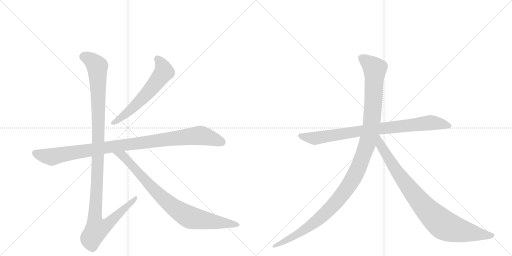
t = 0.00 s
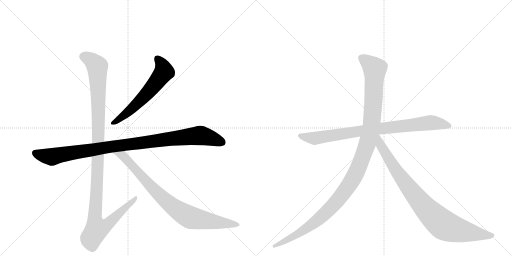
t = 1.47 s
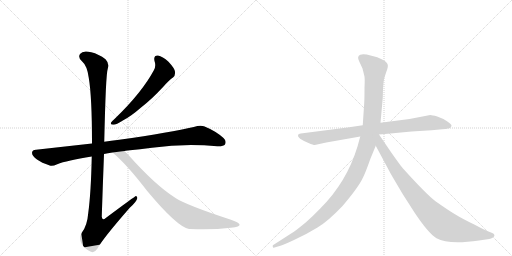
t = 2.95 s
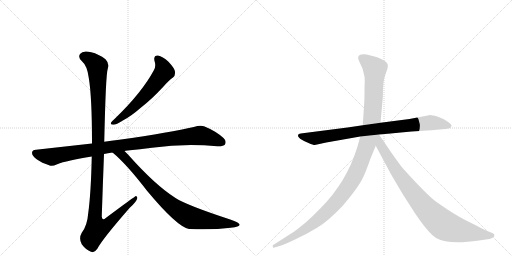
t = 4.42 s
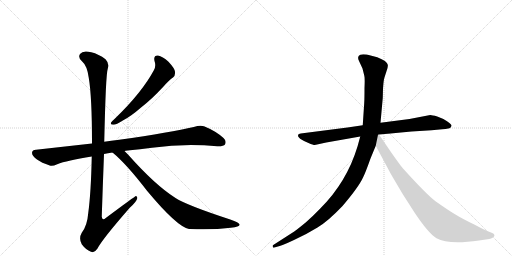
t = 5.90 s
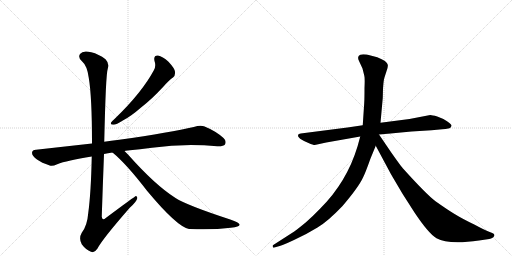
t = 7.37 s

The animated SVG that drew these frames (rendered in a browser with its animation timeline set to each time). Animation: 7 CSS @keyframes rules; one cycle of 7.37 s.

<svg version="1.1" viewBox="0 0 2048 1024" xmlns="http://www.w3.org/2000/svg">
  <g stroke="lightgray" stroke-dasharray="1,1" stroke-width="1" transform="scale(4, 4)">
    <line x1="0" y1="0" x2="256" y2="256"></line>
    <line x1="256" y1="0" x2="0" y2="256"></line>
    <line x1="128" y1="0" x2="128" y2="256"></line>
    <line x1="0" y1="128" x2="256" y2="128"></line>
    <line x1="256" y1="0" x2="512" y2="256"></line>
    <line x1="512" y1="0" x2="256" y2="256"></line>
    <line x1="384" y1="0" x2="384" y2="256"></line>
    <line x1="256" y1="128" x2="512" y2="128"></line>
  </g>
<g transform="scale(1, -1) translate(0, -850)">
   <style type="text/css">
    @keyframes keyframes0 {
      from {
       stroke: black;
       stroke-dashoffset: 603;
       stroke-width: 128;
       }
       66% {
       animation-timing-function: step-end;
       stroke: black;
       stroke-dashoffset: 0;
       stroke-width: 128;
       }
       to {
       stroke: black;
       stroke-width: 1024;
       }
       }
       #make-me-a-hanzi-animation-0 {
         animation: keyframes0 0.740723s both;
         animation-delay: 0.000000s;
         animation-timing-function: linear;
       }
    @keyframes keyframes1 {
      from {
       stroke: black;
       stroke-dashoffset: 1016;
       stroke-width: 128;
       }
       77% {
       animation-timing-function: step-end;
       stroke: black;
       stroke-dashoffset: 0;
       stroke-width: 128;
       }
       to {
       stroke: black;
       stroke-width: 1024;
       }
       }
       #make-me-a-hanzi-animation-1 {
         animation: keyframes1 1.076823s both;
         animation-delay: 0.740723s;
         animation-timing-function: linear;
       }
    @keyframes keyframes2 {
      from {
       stroke: black;
       stroke-dashoffset: 1180;
       stroke-width: 128;
       }
       79% {
       animation-timing-function: step-end;
       stroke: black;
       stroke-dashoffset: 0;
       stroke-width: 128;
       }
       to {
       stroke: black;
       stroke-width: 1024;
       }
       }
       #make-me-a-hanzi-animation-2 {
         animation: keyframes2 1.210286s both;
         animation-delay: 1.817546s;
         animation-timing-function: linear;
       }
    @keyframes keyframes3 {
      from {
       stroke: black;
       stroke-dashoffset: 854;
       stroke-width: 128;
       }
       74% {
       animation-timing-function: step-end;
       stroke: black;
       stroke-dashoffset: 0;
       stroke-width: 128;
       }
       to {
       stroke: black;
       stroke-width: 1024;
       }
       }
       #make-me-a-hanzi-animation-3 {
         animation: keyframes3 0.944987s both;
         animation-delay: 3.027832s;
         animation-timing-function: linear;
       }
    @keyframes keyframes4 {
      from {
       stroke: black;
       stroke-dashoffset: 858;
       stroke-width: 128;
       }
       74% {
       animation-timing-function: step-end;
       stroke: black;
       stroke-dashoffset: 0;
       stroke-width: 128;
       }
       to {
       stroke: black;
       stroke-width: 1024;
       }
       }
       #make-me-a-hanzi-animation-4 {
         animation: keyframes4 0.948242s both;
         animation-delay: 3.972819s;
         animation-timing-function: linear;
       }
    @keyframes keyframes5 {
      from {
       stroke: black;
       stroke-dashoffset: 1197;
       stroke-width: 128;
       }
       80% {
       animation-timing-function: step-end;
       stroke: black;
       stroke-dashoffset: 0;
       stroke-width: 128;
       }
       to {
       stroke: black;
       stroke-width: 1024;
       }
       }
       #make-me-a-hanzi-animation-5 {
         animation: keyframes5 1.224121s both;
         animation-delay: 4.921061s;
         animation-timing-function: linear;
       }
    @keyframes keyframes6 {
      from {
       stroke: black;
       stroke-dashoffset: 899;
       stroke-width: 128;
       }
       75% {
       animation-timing-function: step-end;
       stroke: black;
       stroke-dashoffset: 0;
       stroke-width: 128;
       }
       to {
       stroke: black;
       stroke-width: 1024;
       }
       }
       #make-me-a-hanzi-animation-6 {
         animation: keyframes6 0.981608s both;
         animation-delay: 6.145182s;
         animation-timing-function: linear;
       }
</style>
<path d="M 618 606 Q 625 587 616 570 Q 568 480 459 375 Q 449 366 445 361 Q 439 351 454 351 Q 464 351 493 369 Q 524 385 563 419 Q 606 452 654 504 Q 676 529 692 540 Q 702 549 700 563 Q 699 576 674 603 Q 650 625 632 628 Q 613 629 618 606 Z" fill="lightgray"></path> 
<path d="M 498 246 Q 502 247 510 248 Q 561 252 608 259 Q 737 277 869 265 Q 894 264 900 272 Q 907 287 894 298 Q 863 326 816 345 Q 801 351 775 342 Q 687 321 477 291 Q 444 287 417 283 L 368 276 L 144 251 Q 129 251 128 239 Q 128 226 148 212 Q 166 199 199 188 Q 209 184 229 193 Q 266 208 367 224 L 416 234 Q 431 238 450 240 L 498 246 Z" fill="lightgray"></path> 
<path d="M 417 283 Q 423 553 431 575 Q 438 597 422 613 Q 395 634 365 641 Q 331 650 320 634 Q 311 621 327 606 Q 349 587 355 539 Q 368 463 368 276 L 367 224 Q 364 79 353 -2 Q 349 -53 327 -81 Q 314 -103 327 -127 Q 343 -149 364 -157 Q 377 -164 390 -144 Q 409 -107 519 19 Q 547 44 549 57 Q 550 64 544 66 Q 541 66 423 -22 Q 410 -35 407 -17 Q 411 106 416 234 L 417 283 Z" fill="lightgray"></path> 
<path d="M 450 240 Q 505 195 588 87 Q 708 -57 756 -66 Q 757 -65 760 -66 Q 850 -70 923 -61 Q 962 -57 958 -47 Q 957 -41 921 -28 Q 747 29 702 58 Q 620 110 511 233 L 498 246 C 477 267 427 260 450 240 Z" fill="lightgray"></path> 
<path d="M 1390 340 L 1203 316 Q 1194 315 1192 310 Q 1188 297 1234 278 Q 1253 270 1259 270 L 1305 280 L 1441 304 L 1516 312 L 1562 316 Q 1603 321 1646 324 L 1726 329 L 1769 333 Q 1781 333 1798 337 Q 1805 340 1806 347 Q 1807 353 1788 365 Q 1770 377 1749 384 Q 1728 390 1721 390 L 1638 374 L 1522 359 L 1451 349 L 1390 340 Z" fill="lightgray"></path> 
<path d="M 1441 304 L 1430 264 Q 1387 122 1282 17 Q 1250 -16 1225 -38 Q 1190 -67 1177 -76 L 1093 -130 Q 1090 -131 1091 -137 Q 1092 -142 1098 -140 L 1108 -137 Q 1125 -134 1176 -110 Q 1228 -86 1270 -60 Q 1312 -35 1370 26 Q 1435 102 1453 142 Q 1461 157 1482 216 L 1503 267 L 1522 359 L 1531 458 L 1532 495 Q 1534 524 1536 533 Q 1538 541 1545 562 Q 1553 582 1551 591 Q 1549 606 1509 621 L 1467 632 Q 1447 634 1441 631 Q 1426 625 1437 604 L 1450 576 L 1457 548 Q 1460 540 1458 498 Q 1458 452 1457 440 L 1451 349 L 1441 304 Z" fill="lightgray"></path> 
<path d="M 1503 267 L 1564 153 L 1610 75 L 1658 0 Q 1714 -84 1746 -103 Q 1794 -130 1916 -112 L 1957 -106 Q 1964 -105 1972 -100 Q 1983 -91 1973 -84 Q 1970 -82 1954 -76 Q 1938 -70 1897 -48 Q 1851 -26 1820 -7 Q 1790 11 1742 45 Q 1705 73 1613 175 Q 1608 179 1565 240 L 1516 312 C 1499 337 1473 323 1503 267 Z" fill="lightgray"></path> 
      <clipPath id="make-me-a-hanzi-clip-0">
      <path d="M 618 606 Q 625 587 616 570 Q 568 480 459 375 Q 449 366 445 361 Q 439 351 454 351 Q 464 351 493 369 Q 524 385 563 419 Q 606 452 654 504 Q 676 529 692 540 Q 702 549 700 563 Q 699 576 674 603 Q 650 625 632 628 Q 613 629 618 606 Z" fill="lightgray"></path>
      </clipPath>
      <path clip-path="url(#make-me-a-hanzi-clip-0)" d="M 630 614 L 650 586 L 653 558 L 594 482 L 543 430 L 479 374 L 453 359 " fill="none" id="make-me-a-hanzi-animation-0" stroke-dasharray="475 950" stroke-linecap="round"></path>

      <clipPath id="make-me-a-hanzi-clip-1">
      <path d="M 498 246 Q 502 247 510 248 Q 561 252 608 259 Q 737 277 869 265 Q 894 264 900 272 Q 907 287 894 298 Q 863 326 816 345 Q 801 351 775 342 Q 687 321 477 291 Q 444 287 417 283 L 368 276 L 144 251 Q 129 251 128 239 Q 128 226 148 212 Q 166 199 199 188 Q 209 184 229 193 Q 266 208 367 224 L 416 234 Q 431 238 450 240 L 498 246 Z" fill="lightgray"></path>
      </clipPath>
      <path clip-path="url(#make-me-a-hanzi-clip-1)" d="M 141 238 L 207 222 L 427 261 L 793 308 L 823 304 L 888 281 " fill="none" id="make-me-a-hanzi-animation-1" stroke-dasharray="888 1776" stroke-linecap="round"></path>

      <clipPath id="make-me-a-hanzi-clip-2">
      <path d="M 417 283 Q 423 553 431 575 Q 438 597 422 613 Q 395 634 365 641 Q 331 650 320 634 Q 311 621 327 606 Q 349 587 355 539 Q 368 463 368 276 L 367 224 Q 364 79 353 -2 Q 349 -53 327 -81 Q 314 -103 327 -127 Q 343 -149 364 -157 Q 377 -164 390 -144 Q 409 -107 519 19 Q 547 44 549 57 Q 550 64 544 66 Q 541 66 423 -22 Q 410 -35 407 -17 Q 411 106 416 234 L 417 283 Z" fill="lightgray"></path>
      </clipPath>
      <path clip-path="url(#make-me-a-hanzi-clip-2)" d="M 336 624 L 374 602 L 389 584 L 395 297 L 379 -13 L 387 -66 L 404 -63 L 436 -43 L 545 61 " fill="none" id="make-me-a-hanzi-animation-2" stroke-dasharray="1052 2104" stroke-linecap="round"></path>

      <clipPath id="make-me-a-hanzi-clip-3">
      <path d="M 450 240 Q 505 195 588 87 Q 708 -57 756 -66 Q 757 -65 760 -66 Q 850 -70 923 -61 Q 962 -57 958 -47 Q 957 -41 921 -28 Q 747 29 702 58 Q 620 110 511 233 L 498 246 C 477 267 427 260 450 240 Z" fill="lightgray"></path>
      </clipPath>
      <path clip-path="url(#make-me-a-hanzi-clip-3)" d="M 456 239 L 491 227 L 630 76 L 727 -1 L 770 -22 L 952 -48 " fill="none" id="make-me-a-hanzi-animation-3" stroke-dasharray="726 1452" stroke-linecap="round"></path>

      <clipPath id="make-me-a-hanzi-clip-4">
      <path d="M 1390 340 L 1203 316 Q 1194 315 1192 310 Q 1188 297 1234 278 Q 1253 270 1259 270 L 1305 280 L 1441 304 L 1516 312 L 1562 316 Q 1603 321 1646 324 L 1726 329 L 1769 333 Q 1781 333 1798 337 Q 1805 340 1806 347 Q 1807 353 1788 365 Q 1770 377 1749 384 Q 1728 390 1721 390 L 1638 374 L 1522 359 L 1451 349 L 1390 340 Z" fill="lightgray"></path>
      </clipPath>
      <path clip-path="url(#make-me-a-hanzi-clip-4)" d="M 1200 308 L 1260 297 L 1518 336 L 1722 359 L 1796 347 " fill="none" id="make-me-a-hanzi-animation-4" stroke-dasharray="730 1460" stroke-linecap="round"></path>

      <clipPath id="make-me-a-hanzi-clip-5">
      <path d="M 1441 304 L 1430 264 Q 1387 122 1282 17 Q 1250 -16 1225 -38 Q 1190 -67 1177 -76 L 1093 -130 Q 1090 -131 1091 -137 Q 1092 -142 1098 -140 L 1108 -137 Q 1125 -134 1176 -110 Q 1228 -86 1270 -60 Q 1312 -35 1370 26 Q 1435 102 1453 142 Q 1461 157 1482 216 L 1503 267 L 1522 359 L 1531 458 L 1532 495 Q 1534 524 1536 533 Q 1538 541 1545 562 Q 1553 582 1551 591 Q 1549 606 1509 621 L 1467 632 Q 1447 634 1441 631 Q 1426 625 1437 604 L 1450 576 L 1457 548 Q 1460 540 1458 498 Q 1458 452 1457 440 L 1451 349 L 1441 304 Z" fill="lightgray"></path>
      </clipPath>
      <path clip-path="url(#make-me-a-hanzi-clip-5)" d="M 1448 616 L 1499 575 L 1495 465 L 1487 358 L 1475 297 L 1425 160 L 1379 84 L 1289 -15 L 1204 -78 L 1096 -135 " fill="none" id="make-me-a-hanzi-animation-5" stroke-dasharray="1069 2138" stroke-linecap="round"></path>

      <clipPath id="make-me-a-hanzi-clip-6">
      <path d="M 1503 267 L 1564 153 L 1610 75 L 1658 0 Q 1714 -84 1746 -103 Q 1794 -130 1916 -112 L 1957 -106 Q 1964 -105 1972 -100 Q 1983 -91 1973 -84 Q 1970 -82 1954 -76 Q 1938 -70 1897 -48 Q 1851 -26 1820 -7 Q 1790 11 1742 45 Q 1705 73 1613 175 Q 1608 179 1565 240 L 1516 312 C 1499 337 1473 323 1503 267 Z" fill="lightgray"></path>
      </clipPath>
      <path clip-path="url(#make-me-a-hanzi-clip-6)" d="M 1515 303 L 1522 269 L 1608 135 L 1681 41 L 1751 -31 L 1787 -56 L 1829 -70 L 1969 -92 " fill="none" id="make-me-a-hanzi-animation-6" stroke-dasharray="771 1542" stroke-linecap="round"></path>

</g>
</svg>
